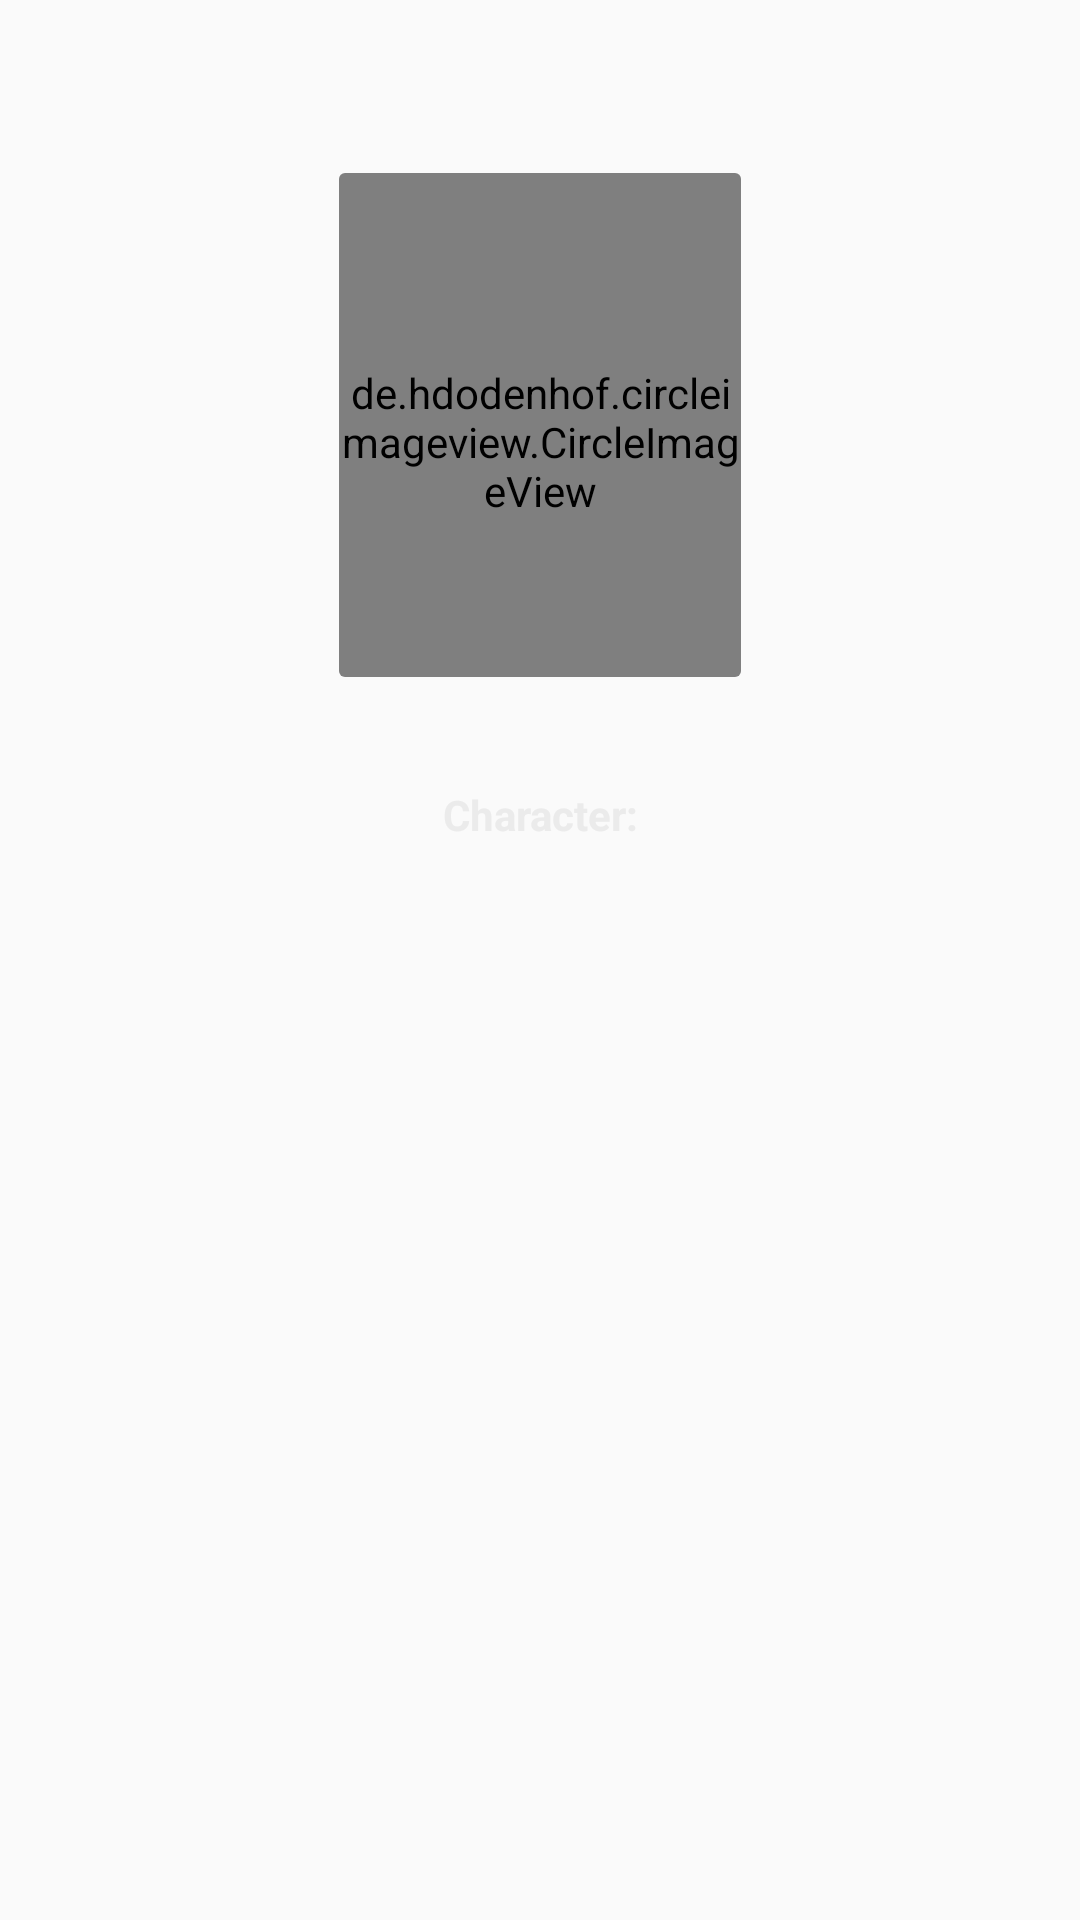

This screen was rendered from an Android layout file. Write that file and the resources it references.
<!-- AndroidManifest.xml: application theme AppTheme -->
<!-- res/layout/actor_movie.xml -->
<?xml version="1.0" encoding="utf-8"?>
<androidx.constraintlayout.widget.ConstraintLayout xmlns:android="http://schemas.android.com/apk/res/android"
    xmlns:app="http://schemas.android.com/apk/res-auto"
    xmlns:tools="http://schemas.android.com/tools"
    android:layout_width="160dp"
    android:layout_height="320dp"
    android:orientation="vertical">


    <androidx.cardview.widget.CardView
        android:id="@+id/cardView2"
        android:layout_width="134dp"
        android:layout_height="168dp"
        android:layout_marginBottom="112dp"
        app:cardBackgroundColor="#00FFFFFF"
        app:cardElevation="0dp"
        app:layout_constraintBottom_toBottomOf="parent"
        app:layout_constraintEnd_toEndOf="parent"
        app:layout_constraintStart_toStartOf="parent"
        app:layout_constraintTop_toTopOf="parent"
        app:layout_constraintVertical_bias="0.16000003">


        <androidx.constraintlayout.widget.ConstraintLayout
            android:layout_width="match_parent"
            android:layout_height="179dp"
            android:layout_marginBottom="112dp"
            app:layout_constraintBottom_toBottomOf="parent"
            app:layout_constraintEnd_toEndOf="parent"
            app:layout_constraintStart_toStartOf="parent">

            <de.hdodenhof.circleimageview.CircleImageView
                android:id="@+id/foto_actor"
                android:layout_width="0dp"
                android:layout_height="0dp"
                app:layout_constraintBottom_toBottomOf="parent"
                app:layout_constraintEnd_toEndOf="parent"
                app:layout_constraintHorizontal_bias="0"
                app:layout_constraintStart_toStartOf="parent"
                app:layout_constraintTop_toTopOf="parent"
                app:layout_constraintVertical_bias="0"
                app:srcCompat="@drawable/test1" />

        </androidx.constraintlayout.widget.ConstraintLayout>


    </androidx.cardview.widget.CardView>

    <TextView
        android:id="@+id/nombre_actor"
        android:layout_width="0dp"
        android:layout_height="wrap_content"
        android:layout_marginTop="8dp"
        android:autoSizeMaxTextSize="20sp"
        android:autoSizeMinTextSize="16sp"
        android:autoSizeStepGranularity="1sp"
        android:maxLines="2"
        android:textAlignment="center"
        android:textColor="#FFFFFF"
        android:textSize="18sp"
        android:textStyle="bold"
        app:layout_constraintEnd_toEndOf="parent"
        app:layout_constraintStart_toStartOf="parent"
        app:layout_constraintTop_toBottomOf="@+id/cardView2" />

    <TextView
        android:id="@+id/textView20"
        android:layout_width="0dp"
        android:layout_height="wrap_content"
        android:layout_marginTop="4dp"
        android:text="@string/character"
        android:textAlignment="center"
        android:textColor="#EBEBEB"
        android:textSize="14sp"
        android:textStyle="bold"
        app:layout_constraintEnd_toEndOf="parent"
        app:layout_constraintStart_toStartOf="parent"
        app:layout_constraintTop_toBottomOf="@+id/nombre_actor" />

    <TextView
        android:id="@+id/nombre_personaje"
        android:layout_width="0dp"
        android:layout_height="wrap_content"
        android:autoSizeMaxTextSize="14sp"
        android:autoSizeMinTextSize="8sp"
        android:autoSizeStepGranularity="1sp"
        android:maxLines="3"
        android:textAlignment="center"
        android:textColor="#EBEBEB"
        app:layout_constraintBottom_toBottomOf="parent"
        app:layout_constraintEnd_toEndOf="parent"
        app:layout_constraintStart_toStartOf="parent"
        app:layout_constraintTop_toBottomOf="@+id/textView20"
        app:layout_constraintVertical_bias="0.04000002" />


</androidx.constraintlayout.widget.ConstraintLayout>
<!-- resources referenced by this layout -->
<resources>
  <!-- drawable test1: png bitmap (drawable, 22581 bytes) -->
  <string name="character">Character:</string>
  <style name="AppTheme" parent="Theme.AppCompat.Light.DarkActionBar">
          
          <item name="colorPrimary">@color/colorPrimary</item>
          <item name="colorPrimaryDark">@color/colorPrimaryDark</item>
          <item name="colorAccent">@color/colorRatingBar</item>
  
      </style>
  <color name="colorPrimary">#F3D767</color>
  <color name="colorPrimaryDark" />
  <color name="colorRatingBar">#FFD506</color>
</resources>
